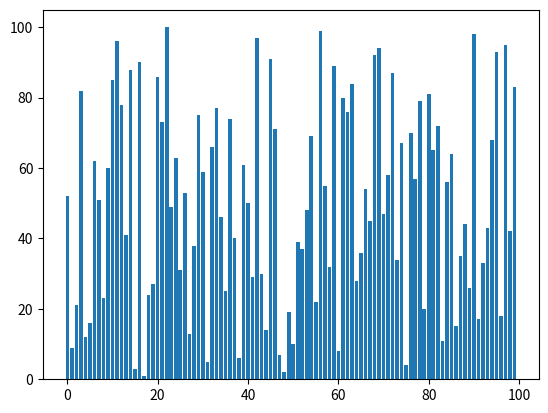

Write the Python code that produced this figure.
from matplotlib.animation import FuncAnimation
import matplotlib.pyplot as plt
import random

VALUE_MAX = 1000
VALUE_MIN = 1
SAMPLE_SIZE = 100

data = [i for i in range(1, SAMPLE_SIZE + 1)]
random.shuffle(data)

#The code searches through the list of numbers. It starts with the smallest number and compares all numbers after that with the smallest one.
#If there is one smaller, it compares all next numbers with that one. When it has found the smallest number and compared all numbers in the list,
#it switches the smallest number to the first position in the list. The next smallest number goes next to this first smallest number and so on.
#It loops until the list is sorted.
def selectionsort(list):
    for i in range(len(list)):
        smallest=list[i]
        to_switch=i
        for n in range(i,len(list)):
            if list[n]<smallest:
                smallest=list[n]
                to_switch=n

        list[to_switch]=list[i]
        list[i]=smallest      
        yield list
    return list

# [redacted]
# De uitkomst van Yield stoppen we nu steeds in
generator = selectionsort(data)
# Dit geeft ons een 'figuur' met 'assen' waar we onze balkjes in kunnen plaatsen
fig, ax = plt.subplots()
# Dit geeft ons balken, over de x-as telt het het aantal elementen over de y as komen de waardes uit de lijst
rects = ax.bar(range(len(data)), data)
# Dit gebruiken we om een teller bij te houden die we in de visualisatie kunnen tonen
text = ax.text(0.01, 0.95, "", transform=ax.transAxes)
iteration = [0]
# Deze functie gaan we gebruiken om stapsgewijs te animeren

def animate(A, rects, iteration):
    for rect, val in zip(rects, A):
        rect.set_height(val)
    iteration[0] += 1
    text.set_text("iterations : {}".format(iteration[0]))
# We geven ons figuur mee, verwijzen naar de animatiefunctie, als argumenten moeten de balken en de teller mee, de 'yield'-waarde van de sort functie zijn de stappen/frames van de sortering, interval staat hoog zodat het goed te volgen is, 1 keer animeren is voldoende
anim = FuncAnimation(
    fig,
    func=animate,
    fargs=(rects, iteration),
    frames=generator,
    interval=200,
    repeat=False,
)
# We tonen ons figuur, je kan ook de animatie opslaan met anim.save()
plt.show()